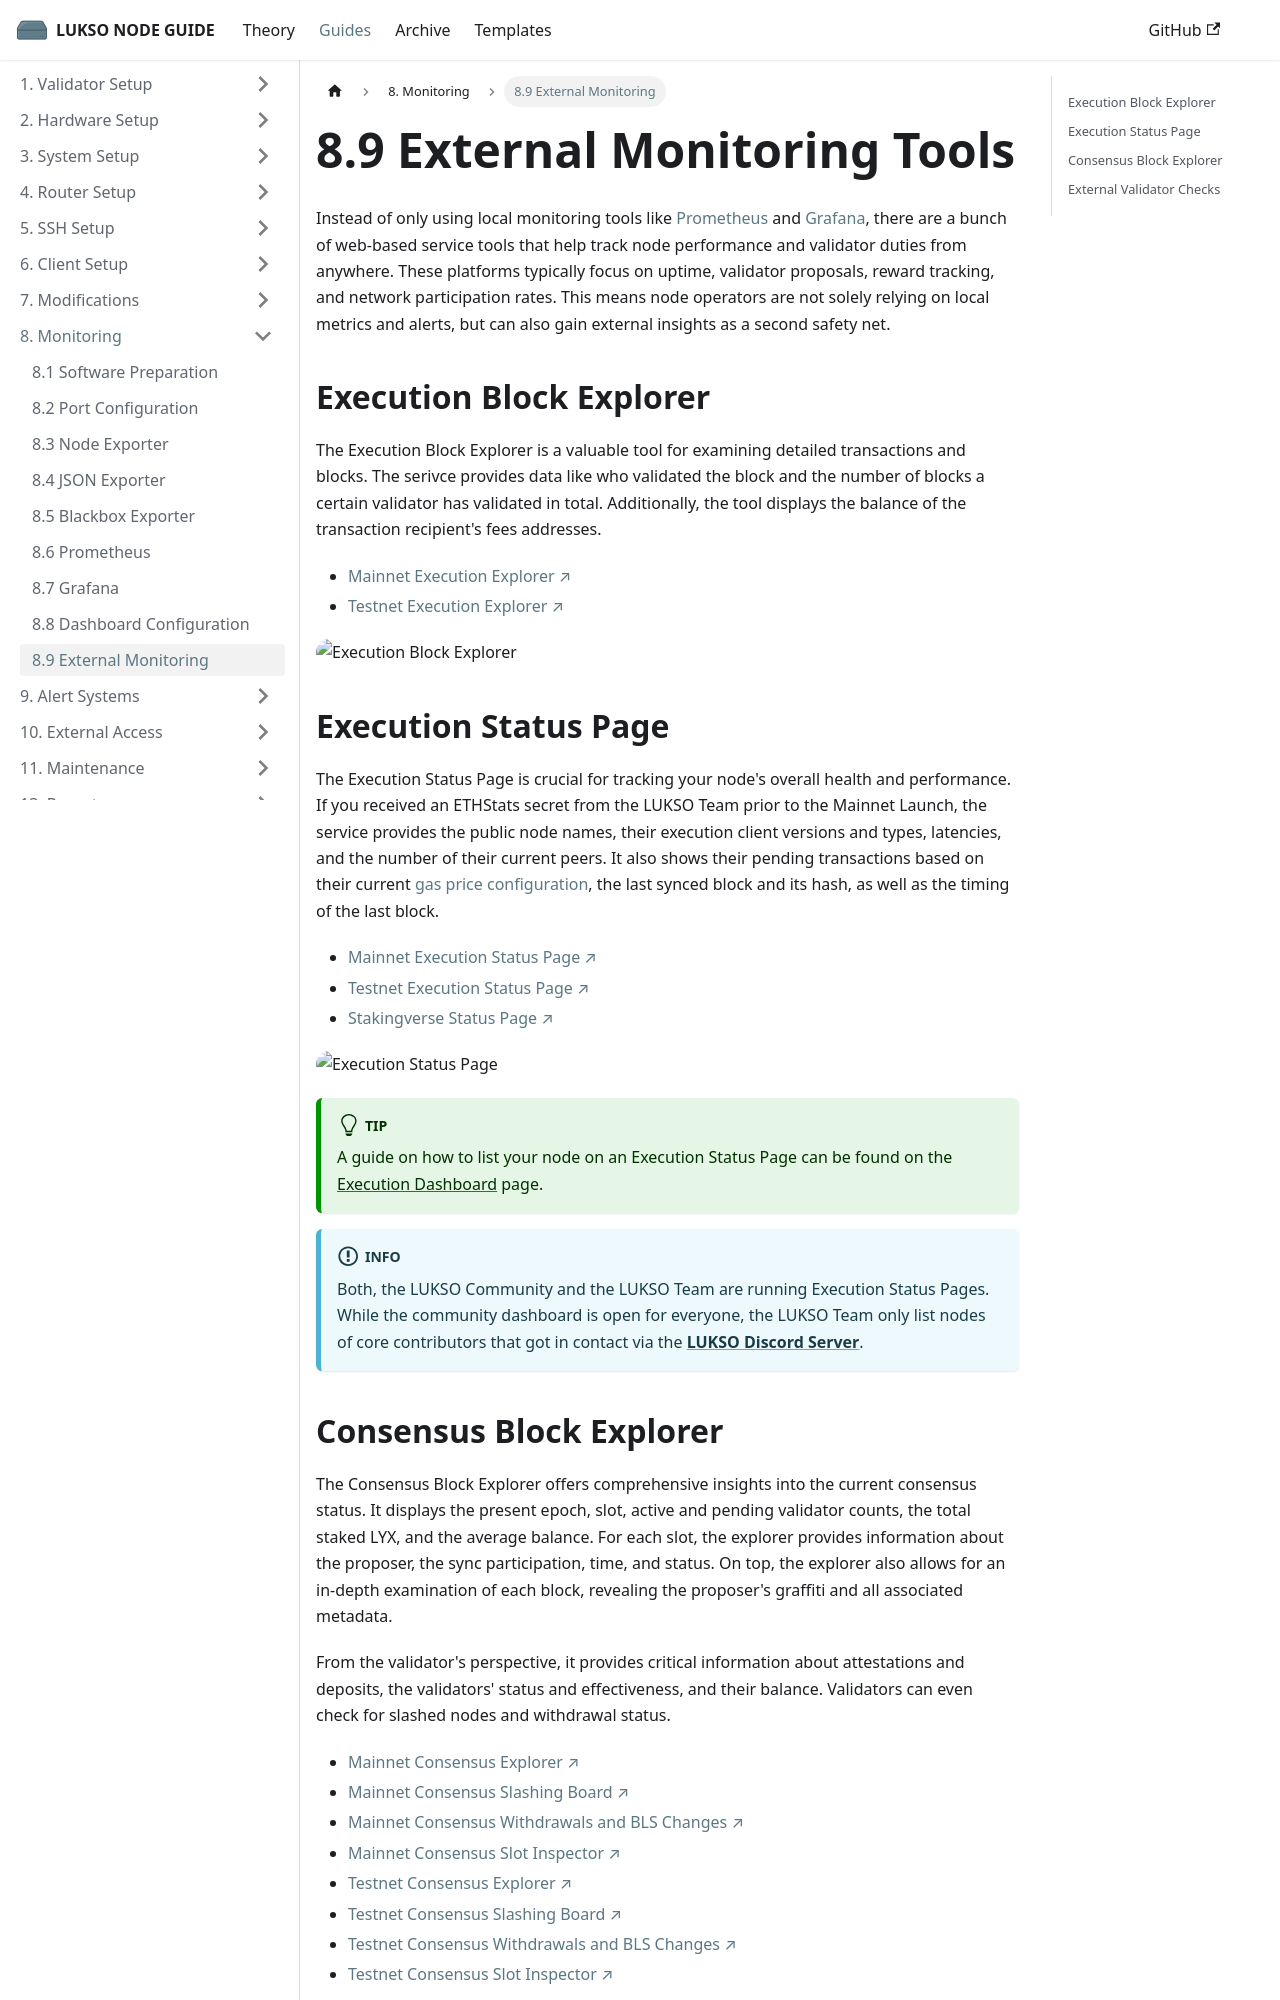

repository: fhildeb/lukso-node-guide · page: docs/guides/monitoring/external-monitoring/index.html · generator: docusaurus

---
sidebar_label: "8.9 External Monitoring"
sidebar_position: 9
description: "Explore web-based monitoring tools for tracking validator uptime, block proposals, and node health using LUKSO explorers and status pages."
---

import Tabs from '@theme/Tabs';
import TabItem from '@theme/TabItem';

# 8.9 External Monitoring Tools

Instead of only using local monitoring tools like [Prometheus](/docs/guides/monitoring/prometheus.md) and [Grafana](/docs/guides/monitoring/grafana.md), there are a bunch of web-based service tools that help track node performance and validator duties from anywhere. These platforms typically focus on uptime, validator proposals, reward tracking, and network participation rates. This means node operators are not solely relying on local metrics and alerts, but can also gain external insights as a second safety net.

## Execution Block Explorer

The Execution Block Explorer is a valuable tool for examining detailed transactions and blocks. The serivce provides data like who validated the block and the number of blocks a certain validator has validated in total. Additionally, the tool displays the balance of the transaction recipient's fees addresses.

- [Mainnet Execution Explorer ↗](https://explorer.execution.mainnet.lukso.network/)
- [Testnet Execution Explorer ↗](https://explorer.execution.testnet.lukso.network/)

![Execution Block Explorer](/img/guides/monitoring/explorer-pages-1.png)

## Execution Status Page

The Execution Status Page is crucial for tracking your node's overall health and performance. If you received an ETHStats secret from the LUKSO Team prior to the Mainnet Launch, the service provides the public node names, their execution client versions and types, latencies, and the number of their current peers. It also shows their pending transactions based on their current [gas price configuration](/docs/guides/maintenance/gas-price-configuration.md), the last synced block and its hash, as well as the timing of the last block.

- [Mainnet Execution Status Page ↗](https://stats.execution.mainnet.lukso.network/)
- [Testnet Execution Status Page ↗](https://stats.execution.testnet.lukso.network/)
- [Stakingverse Status Page ↗](https://community.stats.execution.stakingverse.io/)

![Execution Status Page](/img/guides/monitoring/explorer-pages-2.png)

:::tip

A guide on how to list your node on an Execution Status Page can be found on the [Execution Dashboard](/docs/guides/modifications/execution-dashboard.md) page.

:::

:::info

Both, the LUKSO Community and the LUKSO Team are running Execution Status Pages. While the community dashboard is open for everyone, the LUKSO Team only list nodes of core contributors that got in contact via the [**LUKSO Discord Server**](https://discord.gg/lukso).

:::

## Consensus Block Explorer

The Consensus Block Explorer offers comprehensive insights into the current consensus status. It displays the present epoch, slot, active and pending validator counts, the total staked LYX, and the average balance. For each slot, the explorer provides information about the proposer, the sync participation, time, and status. On top, the explorer also allows for an in-depth examination of each block, revealing the proposer's graffiti and all associated metadata.

From the validator's perspective, it provides critical information about attestations and deposits, the validators' status and effectiveness, and their balance. Validators can even check for slashed nodes and withdrawal status.

- [Mainnet Consensus Explorer ↗](https://dora.explorer.mainnet.lukso.network/)
- [Mainnet Consensus Slashing Board ↗](https://dora.explorer.mainnet.lukso.network/validators/slashings)
- [Mainnet Consensus Withdrawals and BLS Changes ↗](https://dora.explorer.mainnet.lukso.network/validators/withdrawals)
- [Mainnet Consensus Slot Inspector ↗](https://dora.explorer.mainnet.lukso.network/slots)
- [Testnet Consensus Explorer ↗](https://dora.explorer.testnet.lukso.network/)
- [Testnet Consensus Slashing Board ↗](https://dora.explorer.testnet.lukso.network/validators/slashings)
- [Testnet Consensus Withdrawals and BLS Changes ↗](https://dora.explorer.testnet.lukso.network/validators/withdrawals)
- [Testnet Consensus Slot Inspector ↗](https://dora.explorer.testnet.lukso.network/slots)

![Consensus Block Explorer](/img/guides/monitoring/explorer-pages-3.png)

:::tip

For further details about slots, epochs, and status types, look at the [**Proof of Stake**](/docs/theory/blockchain-knowledge/proof-of-stake.md) page in the 🧠 [**Theory**](/docs/theory/preparations/node-specifications.md) section.

:::
